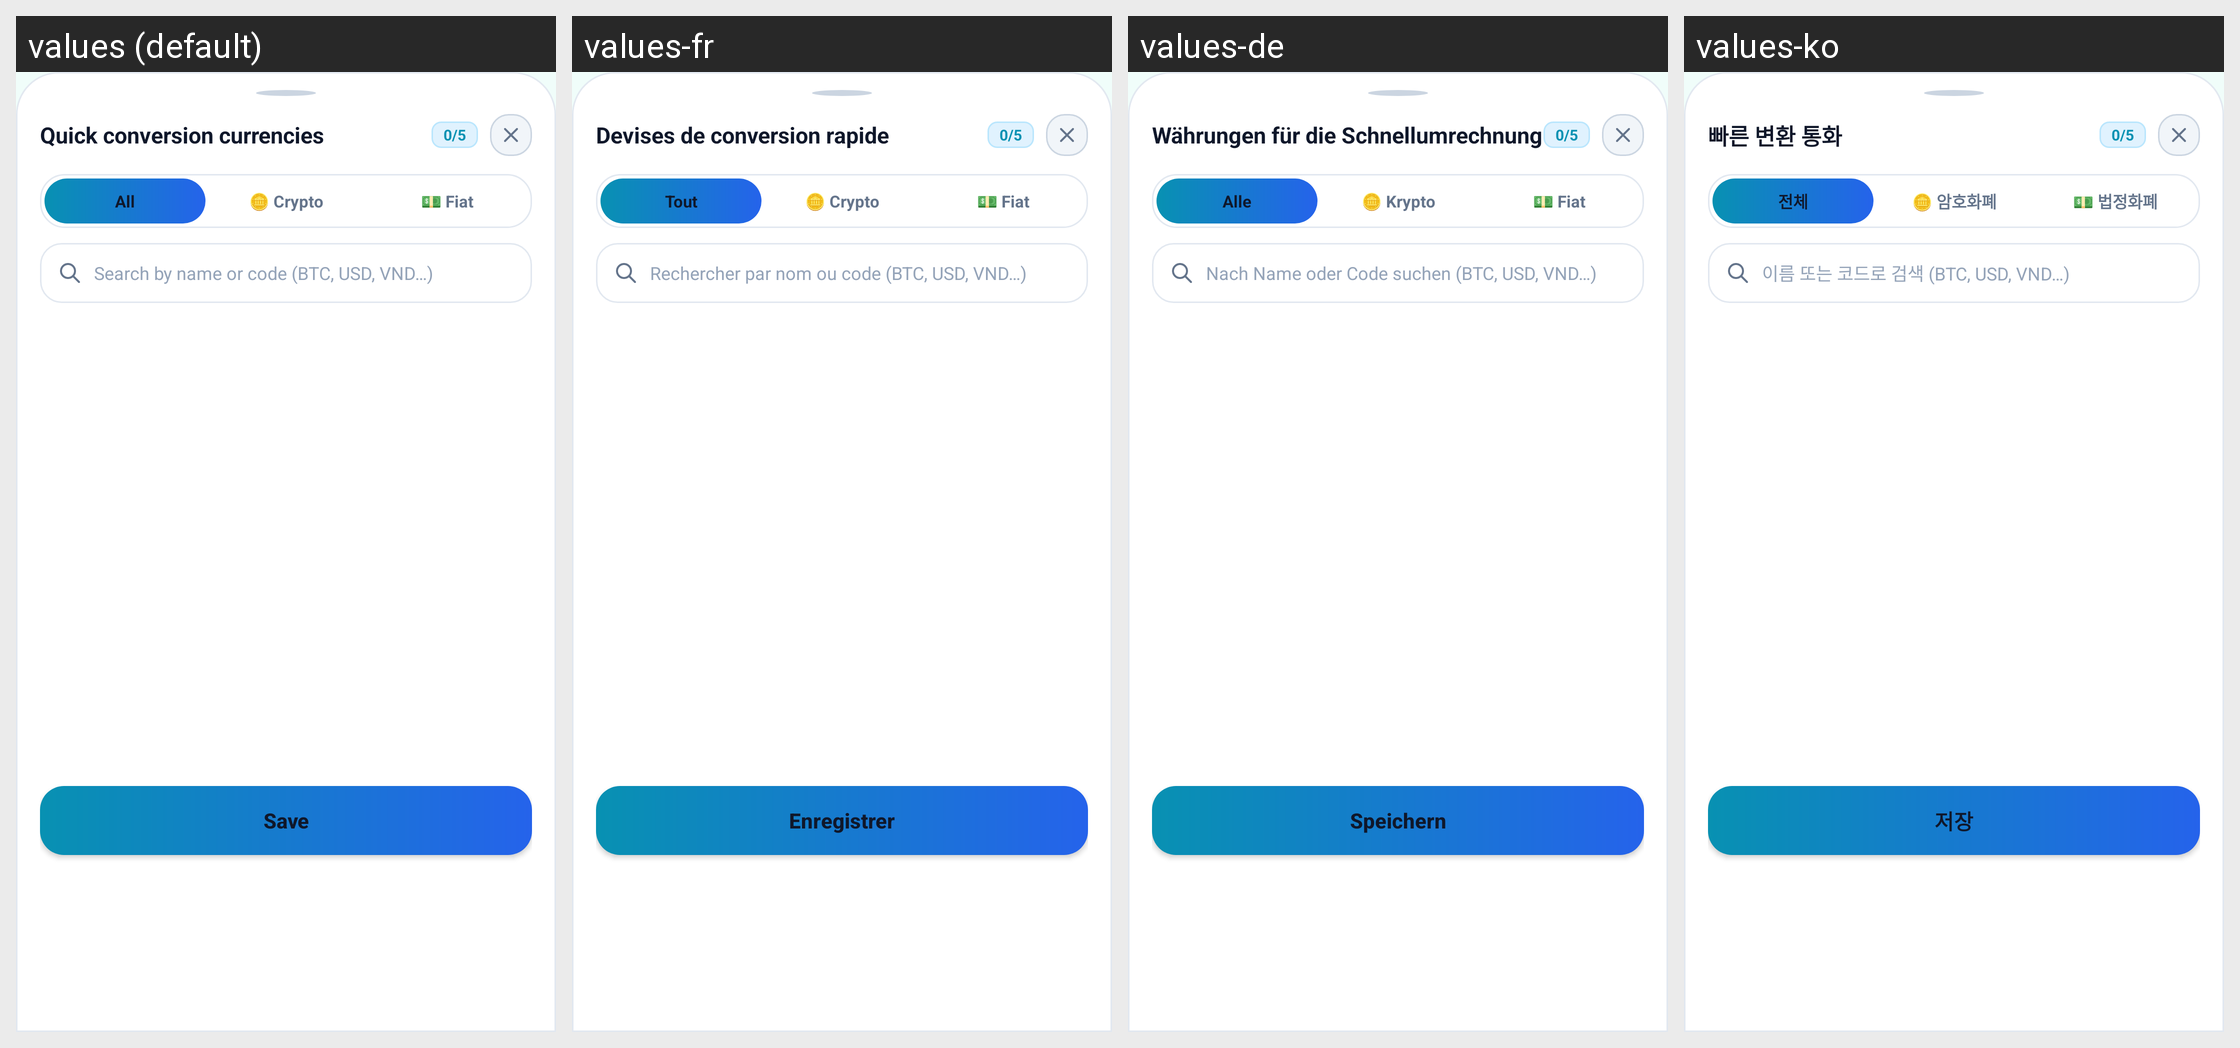

For this localized Android screen grid, give each drawn string resource with its value in every locale shown.
Android screen res/layout/bottom_sheet_quick_currencies.xml rendered under 4 locales, left to right: values (default), values-fr, values-de, values-ko. Device: Nexus 5 (rendered at 1080×1920; each locale shown at half size, 540×960, under a caption strip naming it); theme Theme.Currency.
Other locales in the repository, not shown: values-ar, values-bn, values-es, values-hi, values-id, values-ja, values-pt, values-pt-rBR, values-ru, values-tr, values-vi, values-zh-rCN, values-zh-rTW.
Strings drawn on this screen, with the default value and each locale's value (text and hints the layout hard-codes, and strings that could not be matched under every locale, appear in the picture but are not listed):

quick_currencies_title
  values: Quick conversion currencies
  values-fr: Devises de conversion rapide
  values-de: Währungen für die Schnellumrechnung
  values-ko: 빠른 변환 통화

count_placeholder
  values: 0/5
  values-fr: 0/5
  values-de: 0/5
  values-ko: 0/5

all
  values: All
  values-fr: Tout
  values-de: Alle
  values-ko: 전체

crypto_category
  values: 🪙 Crypto
  values-fr: 🪙 Crypto
  values-de: 🪙 Krypto
  values-ko: 🪙 암호화폐

fiat_category
  values: 💵 Fiat
  values-fr: 💵 Fiat
  values-de: 💵 Fiat
  values-ko: 💵 법정화폐

search_currency
  values: Search by name or code (BTC, USD, VND…)
  values-fr: Rechercher par nom ou code (BTC, USD, VND…)
  values-de: Nach Name oder Code suchen (BTC, USD, VND…)
  values-ko: 이름 또는 코드로 검색 (BTC, USD, VND…)

save
  values: Save
  values-fr: Enregistrer
  values-de: Speichern
  values-ko: 저장
